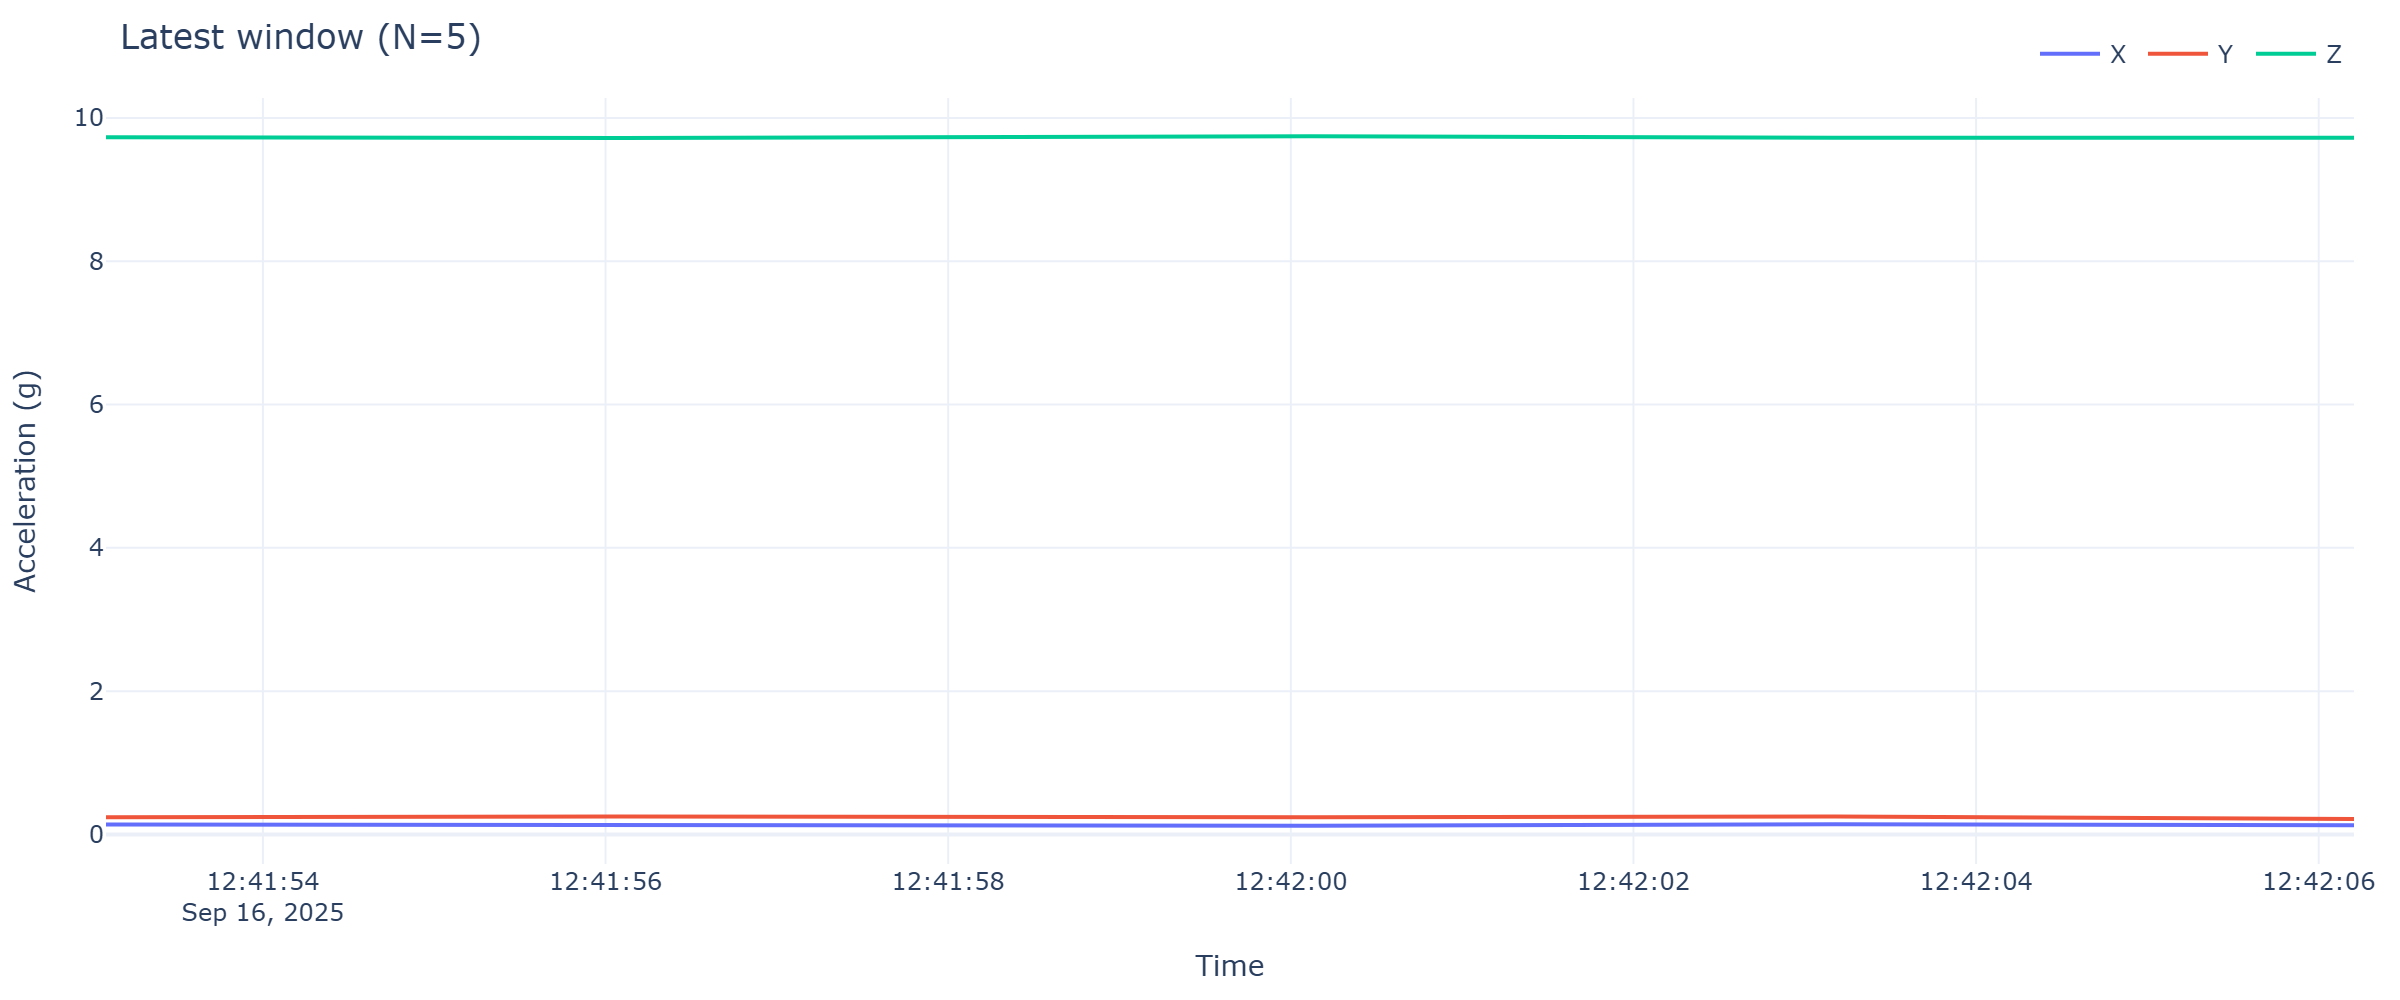

The table this chart was drawn from, first rows:
timestamp, x, y, z
2025-09-16 12:41:53.084, 0.1389, 0.2394, 9.732
2025-09-16 12:41:56.091, 0.1341, 0.249, 9.72
2025-09-16 12:42:00.114, 0.1221, 0.2394, 9.744
2025-09-16 12:42:03.176, 0.1413, 0.2514, 9.723
2025-09-16 12:42:06.206, 0.1269, 0.2155, 9.725
